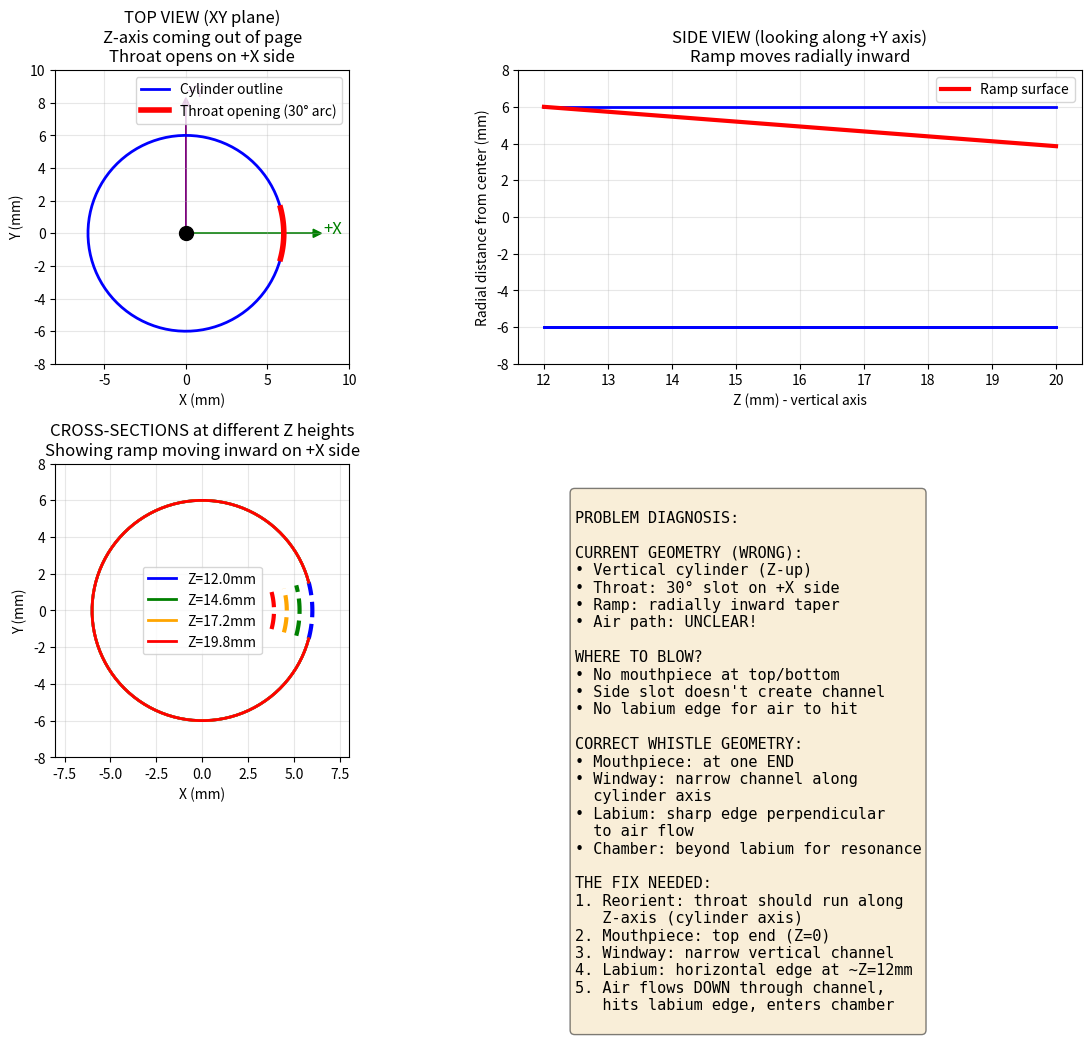

Source code (Python):
"""
Visualize the geometry generated by whistle_keychain.py
to understand the throat orientation
"""
import numpy as np
import matplotlib.pyplot as plt
from math import tau, cos, sin, radians, tan

# Design parameters (from whistle_keychain.py)
cylinder_diameter = 12
cylinder_radius = cylinder_diameter / 2
layer_height = 0.2
throat_section_start = 12  # mm from bottom
throat_depth = 8

# Throat geometry
throat_start_angle = radians(-15)
throat_end_angle = radians(15)
throat_angle = 75  # degrees from vertical

print("=== WHISTLE GEOMETRY ANALYSIS ===\n")

# Analyze at different Z heights in the throat section
print("THROAT SECTION (12-20mm Z):")
print(f"Throat opening: {throat_start_angle} to {throat_end_angle} radians")
print(f"  = {np.degrees(throat_start_angle):.1f}° to {np.degrees(throat_end_angle):.1f}°")
print(f"  = 30° arc centered on +X axis (angle=0°)\n")

# Show where the opening is in XY plane
print("Opening location in XY plane:")
print(f"  Start: X={cylinder_radius * cos(throat_start_angle):.2f}, Y={cylinder_radius * sin(throat_start_angle):.2f}")
print(f"  End:   X={cylinder_radius * cos(throat_end_angle):.2f}, Y={cylinder_radius * sin(throat_end_angle):.2f}")
print(f"  Center direction: +X axis")
print(f"  Opening arc: 30° slot\n")

# Analyze the ramp
print("RAMP GEOMETRY:")
throat_layers = int(throat_depth / layer_height)
for layer in [0, throat_layers//4, throat_layers//2, 3*throat_layers//4]:
    z = throat_section_start + layer * layer_height
    ramp_offset = layer * layer_height / tan(radians(throat_angle))
    current_ramp_radius = cylinder_radius - ramp_offset
    print(f"  Layer {layer:2d} (Z={z:.1f}mm): ramp_radius = {current_ramp_radius:.2f}mm (offset={ramp_offset:.2f}mm)")

print("\n=== ORIENTATION ANALYSIS ===")
print("Current design:")
print("  - Cylinder axis: VERTICAL (along Z)")
print("  - Throat opening: 30° slot on +X side of cylinder")
print("  - Ramp: moves radially inward (reduces radius)")
print("  - Air flow path: ??? (unclear how air enters and exits)")
print("\nOriginal STL:")
print("  - Main axis: HORIZONTAL (along X, 34.17mm)")
print("  - Cross-section: 5mm × 5mm square")
print("  - 75° angled surface: in X-Z plane")
print("  - Air flow: along X-axis, over angled ramp, hits labium edge")

print("\n=== THE PROBLEM ===")
print("The throat slot is perpendicular to the cylinder axis!")
print("For a whistle:")
print("  1. Air should flow ALONG the cylinder axis (Z direction)")
print("  2. Through a narrow windway channel")
print("  3. Exit and hit a labium edge perpendicular to flow")
print("\nBut current code:")
print("  1. Creates a side slot (perpendicular to Z axis)")
print("  2. No clear air inlet/outlet path along Z")
print("  3. Labium would be parallel to cylinder axis (wrong!)")

# Create a visualization
fig, axes = plt.subplots(2, 2, figsize=(12, 10))

# Top view (XY plane) - show the throat opening
ax = axes[0, 0]
theta = np.linspace(0, tau, 100)
x = cylinder_radius * np.cos(theta)
y = cylinder_radius * np.sin(theta)
ax.plot(x, y, 'b-', linewidth=2, label='Cylinder outline')

# Show throat opening
throat_theta = np.linspace(throat_start_angle, throat_end_angle, 20)
throat_x = cylinder_radius * np.cos(throat_theta)
throat_y = cylinder_radius * np.sin(throat_theta)
ax.plot(throat_x, throat_y, 'r-', linewidth=4, label='Throat opening (30° arc)')

# Show center and axes
ax.plot(0, 0, 'ko', markersize=10)
ax.arrow(0, 0, cylinder_radius*1.3, 0, head_width=0.5, head_length=0.5, fc='green', ec='green')
ax.text(cylinder_radius*1.4, 0, '+X', fontsize=12, color='green')
ax.arrow(0, 0, 0, cylinder_radius*1.3, head_width=0.5, head_length=0.5, fc='purple', ec='purple')
ax.text(0, cylinder_radius*1.4, '+Y', fontsize=12, color='purple')

ax.set_xlim(-8, 10)
ax.set_ylim(-8, 10)
ax.set_aspect('equal')
ax.grid(True, alpha=0.3)
ax.legend()
ax.set_title('TOP VIEW (XY plane)\nZ-axis coming out of page\nThroat opens on +X side')
ax.set_xlabel('X (mm)')
ax.set_ylabel('Y (mm)')

# Side view (XZ plane) - show the ramp
ax = axes[0, 1]
z_layers = np.arange(0, throat_layers+1)
z_values = throat_section_start + z_layers * layer_height
ramp_offsets = z_layers * layer_height / tan(radians(throat_angle))
ramp_radii = cylinder_radius - ramp_offsets

# Show cylinder outline
ax.plot([throat_section_start, throat_section_start + throat_depth], [cylinder_radius, cylinder_radius], 'b-', linewidth=2)
ax.plot([throat_section_start, throat_section_start + throat_depth], [-cylinder_radius, -cylinder_radius], 'b-', linewidth=2)

# Show ramp (only on +X side where throat opens)
valid_layers = ramp_radii > 0
ax.plot(z_values[valid_layers], ramp_radii[valid_layers], 'r-', linewidth=3, label='Ramp surface')
ax.plot(z_values[valid_layers], -cylinder_radius*np.ones(sum(valid_layers)), 'b-', linewidth=2)

ax.set_xlabel('Z (mm) - vertical axis')
ax.set_ylabel('Radial distance from center (mm)')
ax.set_title('SIDE VIEW (looking along +Y axis)\nRamp moves radially inward')
ax.grid(True, alpha=0.3)
ax.legend()
ax.set_ylim(-8, 8)

# Cross-section at different Z heights
ax = axes[1, 0]
colors = ['blue', 'green', 'orange', 'red']
for i, layer in enumerate([0, throat_layers//3, 2*throat_layers//3, throat_layers-1]):
    z = throat_section_start + layer * layer_height
    ramp_offset = layer * layer_height / tan(radians(throat_angle))
    current_ramp_radius = cylinder_radius - ramp_offset

    if current_ramp_radius > 0:
        # Full circle except throat arc
        theta_full = np.linspace(throat_end_angle, throat_end_angle + tau - (throat_end_angle - throat_start_angle), 100)
        x_full = cylinder_radius * np.cos(theta_full)
        y_full = cylinder_radius * np.sin(theta_full)
        ax.plot(x_full, y_full, color=colors[i], linewidth=2, label=f'Z={z:.1f}mm')

        # Ramp arc (different radius)
        theta_ramp = np.linspace(throat_start_angle, throat_end_angle, 20)
        x_ramp = current_ramp_radius * np.cos(theta_ramp)
        y_ramp = current_ramp_radius * np.sin(theta_ramp)
        ax.plot(x_ramp, y_ramp, color=colors[i], linewidth=3, linestyle='--')

ax.set_xlim(-8, 8)
ax.set_ylim(-8, 8)
ax.set_aspect('equal')
ax.grid(True, alpha=0.3)
ax.legend()
ax.set_title('CROSS-SECTIONS at different Z heights\nShowing ramp moving inward on +X side')
ax.set_xlabel('X (mm)')
ax.set_ylabel('Y (mm)')

# Text summary
ax = axes[1, 1]
ax.axis('off')
summary_text = """
PROBLEM DIAGNOSIS:

CURRENT GEOMETRY (WRONG):
• Vertical cylinder (Z-up)
• Throat: 30° slot on +X side
• Ramp: radially inward taper
• Air path: UNCLEAR!

WHERE TO BLOW?
• No mouthpiece at top/bottom
• Side slot doesn't create channel
• No labium edge for air to hit

CORRECT WHISTLE GEOMETRY:
• Mouthpiece: at one END
• Windway: narrow channel along
  cylinder axis
• Labium: sharp edge perpendicular
  to air flow
• Chamber: beyond labium for resonance

THE FIX NEEDED:
1. Reorient: throat should run along
   Z-axis (cylinder axis)
2. Mouthpiece: top end (Z=0)
3. Windway: narrow vertical channel
4. Labium: horizontal edge at ~Z=12mm
5. Air flows DOWN through channel,
   hits labium edge, enters chamber
"""
ax.text(0.1, 0.9, summary_text, transform=ax.transAxes,
        fontsize=11, verticalalignment='top', fontfamily='monospace',
        bbox=dict(boxstyle='round', facecolor='wheat', alpha=0.5))

plt.tight_layout()
plt.savefig('whistle_geometry_analysis.png', dpi=150, bbox_inches='tight')
print("\n✓ Saved visualization to whistle_geometry_analysis.png")
print("\nThe throat is oriented 90° wrong!")
print("It's a SIDE SLOT when it should be an AXIAL CHANNEL")
